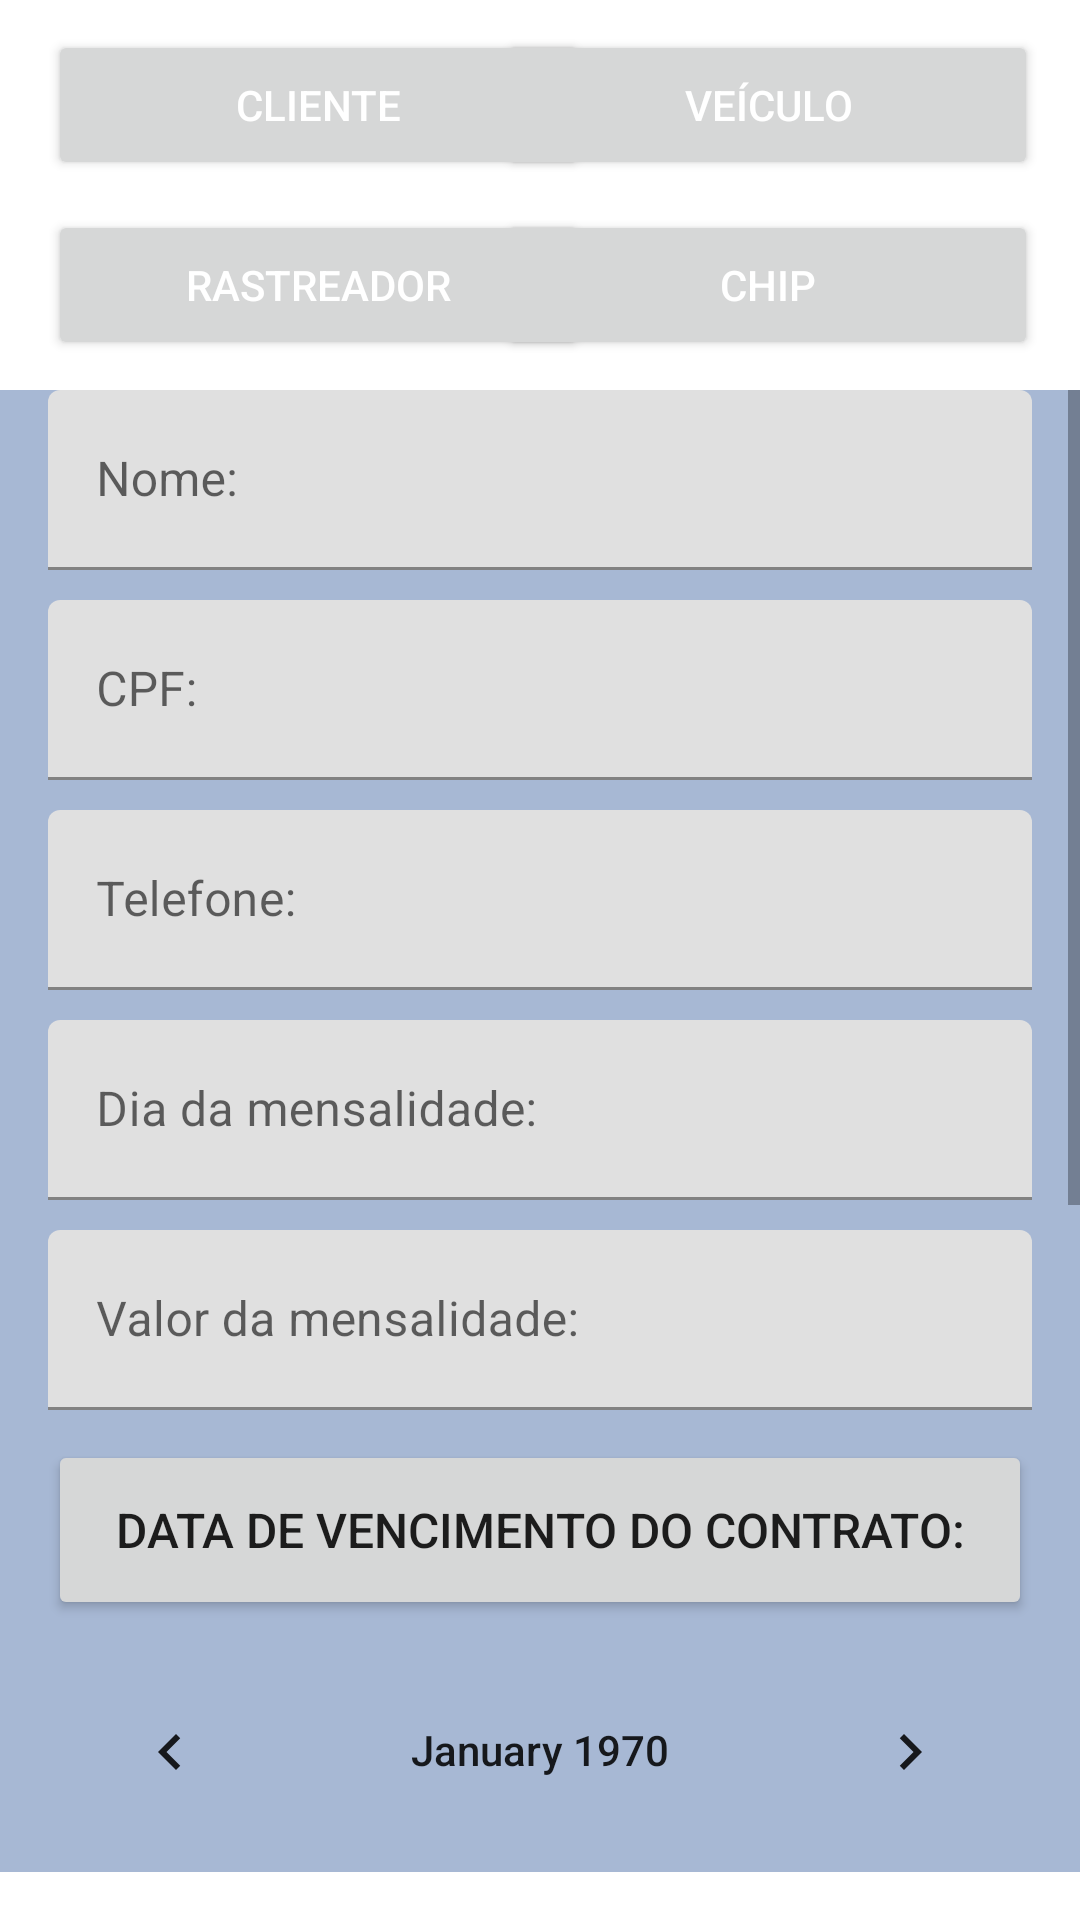

This screen was rendered from an Android layout file. Write that file and the resources it references.
<!-- AndroidManifest.xml: application theme Theme.WLTRACKINGMOBILE -->
<!-- res/layout/activity_add_cliente.xml -->
<?xml version="1.0" encoding="utf-8"?>
<androidx.constraintlayout.widget.ConstraintLayout xmlns:android="http://schemas.android.com/apk/res/android"
    android:layout_width="match_parent"
    android:layout_height="match_parent"
    xmlns:app="http://schemas.android.com/apk/res-auto">

    <Button
        android:id="@+id/ActivityAddClienteButtonClientes"
        android:layout_width="180dp"
        android:layout_height="50dp"
        app:layout_constraintStart_toStartOf="parent"
        app:layout_constraintTop_toTopOf="parent"
        android:layout_marginTop="10dp"
        android:layout_marginStart="16dp"
        android:textColor="@color/white"
        android:textSize="14sp"
        android:textAlignment="center"
        android:text="Cliente"
        android:src="@drawable/ic_action_cliente"
        >
    </Button>
    <Button
        android:id="@+id/ActivityAddClienteButtonVeiculos"
        android:layout_width="180dp"
        android:layout_height="50dp"
        app:layout_constraintEnd_toEndOf="parent"
        app:layout_constraintTop_toTopOf="parent"
        android:layout_marginTop="10dp"
        android:layout_marginRight="14dp"
        android:textColor="@color/white"
        android:textSize="14sp"
        android:textAlignment="center"
        android:text="Veículo"
        android:src="@drawable/ic_action_cliente"
        >
    </Button>
    <Button
        android:id="@+id/ActivityAddClienteButtonRastreadores"
        android:layout_width="180dp"
        android:layout_height="50dp"
        app:layout_constraintStart_toStartOf="@id/ActivityAddClienteButtonClientes"
        app:layout_constraintTop_toBottomOf="@id/ActivityAddClienteButtonClientes"
        android:layout_marginTop="10dp"
        android:textColor="@color/white"
        android:textSize="14sp"
        android:textAlignment="center"
        android:text="Rastreador"
        android:src="@drawable/ic_action_cliente"
        >
    </Button>
    <Button
        android:id="@+id/ActivityAddClienteButtonChips"
        android:layout_width="180dp"
        android:layout_height="50dp"
        app:layout_constraintStart_toStartOf="@id/ActivityAddClienteButtonVeiculos"
        app:layout_constraintTop_toBottomOf="@id/ActivityAddClienteButtonVeiculos"
        android:layout_marginTop="10dp"
        android:layout_marginEnd="16dp"
        android:textColor="@color/white"
        android:textSize="14sp"
        android:textAlignment="center"
        android:text="Chip"
        android:src="@drawable/ic_action_cliente"
        >
    </Button>
    <ScrollView
        android:background="#A7B8D4"
        android:layout_marginTop="130dp"
        android:layout_width="match_parent"
        android:layout_height="match_parent"
        android:layout_marginBottom="16dp">
        <LinearLayout
            android:layout_width="match_parent"
            android:layout_height="wrap_content"
            android:orientation="vertical">

            <com.google.android.material.textfield.TextInputLayout
                android:id="@+id/ActivityAddClienteTextInputLayout1"
                android:layout_width="match_parent"
                android:layout_height="60dp"
                android:layout_marginLeft="16dp"
                android:layout_marginRight="16dp">
                <com.google.android.material.textfield.TextInputEditText
                    android:id="@+id/ActivityAddClienteTextInput1"
                    android:layout_width="match_parent"
                    android:layout_height="match_parent"
                    android:hint="@string/Hint1"/>

            </com.google.android.material.textfield.TextInputLayout>
            <com.google.android.material.textfield.TextInputLayout
                android:id="@+id/ActivityAddClienteTextInputLayout2"
                android:layout_width="match_parent"
                android:layout_height="60dp"
                android:layout_marginTop="10dp"
                android:layout_marginLeft="16dp"
                android:layout_marginRight="16dp">
                <com.google.android.material.textfield.TextInputEditText
                    android:id="@+id/ActivityAddClienteTextInput2"
                    android:layout_width="match_parent"
                    android:layout_height="match_parent"
                    android:hint="@string/Hint2"
                    android:inputType="number"
                    android:digits="1234567890-."/>
            </com.google.android.material.textfield.TextInputLayout>
            <com.google.android.material.textfield.TextInputLayout
                android:id="@+id/ActivityAddClienteTextInputLayout3"
                android:layout_width="match_parent"
                android:layout_height="60dp"
                android:layout_marginTop="10dp"
                android:layout_marginLeft="16dp"
                android:layout_marginRight="16dp">
                <com.google.android.material.textfield.TextInputEditText
                    android:id="@+id/ActivityAddClienteTextInput3"
                    android:layout_width="match_parent"
                    android:layout_height="match_parent"
                    android:hint="@string/Hint3"
                    android:inputType="number"
                    android:digits="1234567890-() "/>

            </com.google.android.material.textfield.TextInputLayout>
            <com.google.android.material.textfield.TextInputLayout
                android:id="@+id/ActivityAddClienteTextInputLayout4"
                android:layout_width="match_parent"
                android:layout_height="60dp"
                android:layout_marginTop="10dp"
                android:layout_marginLeft="16dp"
                android:layout_marginRight="16dp">
                <com.google.android.material.textfield.TextInputEditText
                    android:id="@+id/ActivityAddClienteTextInput4"
                    android:layout_width="match_parent"
                    android:layout_height="match_parent"
                    android:hint="@string/Hint4"
                    android:inputType="number"
                    android:digits="1234567890"/>

            </com.google.android.material.textfield.TextInputLayout>
            <com.google.android.material.textfield.TextInputLayout
                android:id="@+id/ActivityAddClienteTextInputLayout5"
                android:layout_width="match_parent"
                android:layout_height="60dp"
                android:layout_marginTop="10dp"
                android:layout_marginLeft="16dp"
                android:layout_marginRight="16dp">
                <com.google.android.material.textfield.TextInputEditText
                    android:id="@+id/ActivityAddClienteTextInput5"
                    android:layout_width="match_parent"
                    android:layout_height="match_parent"
                    android:hint="@string/Hint5"
                    android:inputType="numberDecimal"
                    android:digits="1234567890,.R$"/>
            </com.google.android.material.textfield.TextInputLayout>
            <Button
                android:layout_width="match_parent"
                android:layout_height="60dp"
                android:layout_marginTop="10dp"
                android:layout_marginStart="16dp"
                android:layout_marginEnd="16dp"
                android:clickable="false"
                android:textSize="16sp"
                android:text="Data de vencimento do contrato:">

            </Button>
            <CalendarView
                android:id="@+id/ActivityAddClienteCalendarView"
                android:layout_width="match_parent"
                android:layout_height="wrap_content"
                android:layout_marginTop="10dp"
                android:layout_marginLeft="16dp"
                android:layout_marginRight="16dp">

            </CalendarView>
            <com.google.android.material.textfield.TextInputLayout
                android:id="@+id/ActivityAddClienteTextInputLayout6"
                android:layout_width="match_parent"
                android:layout_height="60dp"
                android:layout_marginTop="10dp"
                android:layout_marginLeft="16dp"
                android:layout_marginRight="16dp">
                <com.google.android.material.textfield.TextInputEditText
                    android:id="@+id/ActivityAddClienteTextInput6"
                    android:layout_width="match_parent"
                    android:layout_height="match_parent"
                    android:hint="@string/Hint7"/>

            </com.google.android.material.textfield.TextInputLayout>
            <Button
                android:id="@+id/ActivityAddClienteButtonConfirmar"
                android:layout_width="match_parent"
                android:layout_height="60dp"
                android:layout_marginTop="10dp"
                android:layout_marginStart="16dp"
                android:layout_marginEnd="16dp"
                android:clickable="true"
                android:backgroundTint="#15CD00"
                android:textSize="20sp"
                android:text="CONFIRMAR">

            </Button>
        </LinearLayout>
    </ScrollView>

</androidx.constraintlayout.widget.ConstraintLayout>
<!-- resources referenced by this layout -->
<resources>
  <string name="Hint1">Nome:</string>
  <string name="Hint2">CPF:</string>
  <string name="Hint3">Telefone:</string>
  <string name="Hint4">Dia da mensalidade:</string>
  <string name="Hint5">Valor da mensalidade:</string>
  <string name="Hint7">Notas:</string>
  <style name="Theme.WLTRACKINGMOBILE" parent="Theme.MaterialComponents.DayNight.DarkActionBar">
          
          <item name="colorPrimary">@color/purple_500</item>
          <item name="colorPrimaryVariant">@color/purple_700</item>
          <item name="colorOnPrimary">@color/white</item>
          
          <item name="colorSecondary">@color/teal_200</item>
          <item name="colorSecondaryVariant">@color/teal_700</item>
          <item name="colorOnSecondary">@color/black</item>
          
          <item name="android:statusBarColor" tools:targetApi="l">?attr/colorPrimaryVariant</item>
          
          <item name="android:windowActivityTransitions">true</item>
          <item name="android:windowEnterTransition">@transition/trans_anim</item>
          <item name="android:windowExitTransition">@transition/trans_anim</item>
          <item name="android:actionOverflowButtonStyle">@style/Widget.ActionButton.Overflow</item>
      </style>
  <style name="Widget.ActionButton.Overflow" parent="@android:style/Widget.Holo.ActionButton.Overflow">
          <item name="android:src">@drawable/ic_action_add_box</item>
      </style>
  <!-- drawable ic_action_add_box (drawable-anydpi) -->
  <vector xmlns:android="http://schemas.android.com/apk/res/android"
      android:width="24dp"
      android:height="24dp"
      android:viewportWidth="24"
      android:viewportHeight="24"
      android:tint="#000000"
      android:alpha="0.8">
    <group android:scaleX="1.3333334"
        android:scaleY="1.3333334"
        android:translateX="-4"
        android:translateY="-4">
      <path
          android:fillColor="@android:color/white"
          android:pathData="M19,3L5,3c-1.11,0 -2,0.9 -2,2v14c0,1.1 0.89,2 2,2h14c1.1,0 2,-0.9 2,-2L21,5c0,-1.1 -0.9,-2 -2,-2zM17,13h-4v4h-2v-4L7,13v-2h4L11,7h2v4h4v2z"/>
    </group>
  </vector>
  <!-- not gathered from this repository: default colours our renderer supplied (Android Studio template values) -->
  <color name="purple_500">#FF6200EE</color>
  <color name="purple_700">#FF3700B3</color>
  <color name="teal_200">#FF03DAC5</color>
  <color name="teal_700">#FF018786</color>
  <color name="black">#FF000000</color>
  <color name="white">#FFFFFFFF</color>
</resources>
